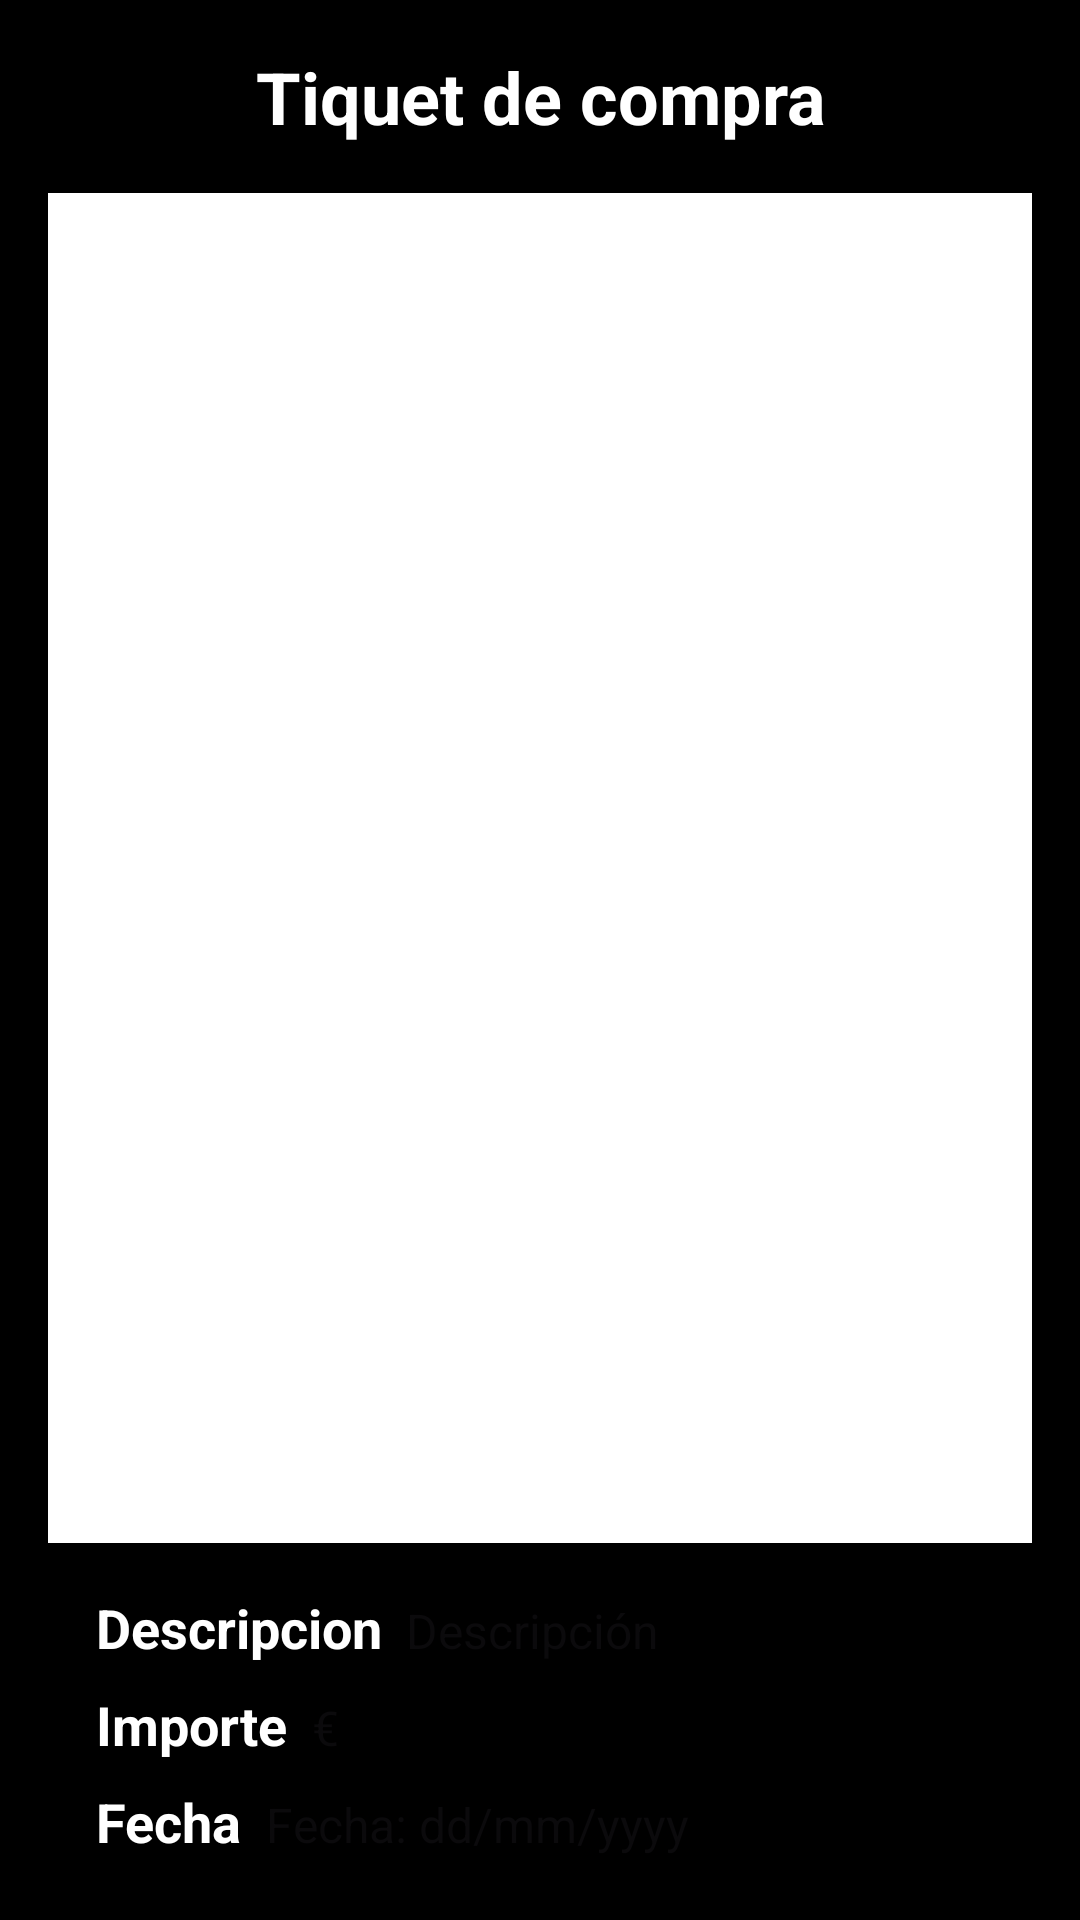

The Android layout XML behind this screen, and the referenced resources:
<!-- AndroidManifest.xml: application theme Theme.GastosApp -->
<!-- res/layout/activity_detalle_gasto.xml -->
<?xml version="1.0" encoding="utf-8"?>
<RelativeLayout xmlns:android="http://schemas.android.com/apk/res/android"
    android:layout_width="match_parent"
    android:layout_height="match_parent"
    android:background="@color/black"
    android:padding="16dp">


    <TextView
        android:id="@+id/tvTitulo"
        android:layout_width="wrap_content"
        android:layout_height="wrap_content"
        android:text="@string/tiquet"
        android:textSize="24sp"
        android:textStyle="bold"
        android:gravity="center"
        android:textColor="@color/white"
        android:layout_marginBottom="16dp"
        android:layout_alignParentTop="true"
        android:layout_centerHorizontal="true"/>


    <ImageView
        android:id="@+id/imgGasto"
        android:layout_width="match_parent"
        android:layout_height="450dp"
        android:scaleType="centerCrop"
        android:contentDescription="Imagen del gasto"
        android:background="@color/white"
        android:src="@drawable/baseline_no_photography_24"
        android:layout_below="@+id/tvTitulo"
        android:layout_marginBottom="16dp"/>


    <LinearLayout
        android:id="@+id/linearLayoutDetails"
        android:layout_width="match_parent"
        android:layout_height="wrap_content"
        android:orientation="vertical"
        android:layout_below="@+id/imgGasto">


        <LinearLayout
            android:layout_width="match_parent"
            android:layout_height="wrap_content"
            android:orientation="horizontal"
            android:layout_marginBottom="8dp"
            android:paddingStart="16dp"
            android:paddingEnd="16dp">

            <TextView
                android:layout_width="wrap_content"
                android:layout_height="wrap_content"
                android:textSize="18sp"
                android:textColor="@color/white"
                android:text="@string/descripcion"
                android:textStyle="bold"
                android:layout_marginEnd="8dp"/>

            <TextView
                android:id="@+id/tvDescripcion"
                android:layout_width="0dp"
                android:layout_height="wrap_content"
                android:layout_weight="1"
                android:textSize="16sp"
                android:textColor="@color/white"
                android:hint="Descripción"/>
        </LinearLayout>


        <LinearLayout
            android:layout_width="match_parent"
            android:layout_height="wrap_content"
            android:orientation="horizontal"
            android:layout_marginBottom="8dp"
            android:paddingStart="16dp"
            android:paddingEnd="16dp">

            <TextView
                android:layout_width="wrap_content"
                android:layout_height="wrap_content"
                android:textSize="18sp"
                android:textColor="@color/white"
                android:text="@string/importe"
                android:textStyle="bold"
                android:layout_marginEnd="8dp"/>

            <TextView
                android:id="@+id/tvCantidad"
                android:layout_width="0dp"
                android:layout_height="wrap_content"
                android:layout_weight="1"
                android:textSize="16sp"
                android:textColor="@color/white"
                android:hint="€"/>
        </LinearLayout>


        <LinearLayout
            android:layout_width="match_parent"
            android:layout_height="wrap_content"
            android:orientation="horizontal"
            android:paddingStart="16dp"
            android:paddingEnd="16dp">

            <TextView
                android:layout_width="wrap_content"
                android:layout_height="wrap_content"
                android:textSize="18sp"
                android:textColor="@color/white"
                android:text="@string/fecha"
                android:textStyle="bold"
                android:layout_marginEnd="8dp"/>

            <TextView
                android:id="@+id/tvFecha"
                android:layout_width="0dp"
                android:layout_height="wrap_content"
                android:layout_weight="1"
                android:textSize="16sp"
                android:textColor="@color/white"
                android:hint="Fecha: dd/mm/yyyy"/>
        </LinearLayout>
    </LinearLayout>

</RelativeLayout>
<!-- resources referenced by this layout -->
<resources>
  <color name="black">#FF000000</color>
  <color name="white">#FFFFFFFF</color>
  <string name="descripcion">Descripcion</string>
  <string name="fecha">Fecha</string>
  <string name="importe">Importe</string>
  <string name="tiquet">Tiquet de compra</string>
  <style name="Theme.GastosApp" parent="Base.Theme.GastosApp" />
  <style name="Base.Theme.GastosApp" parent="Theme.Material3.DayNight.NoActionBar">
          
          
      </style>
</resources>
